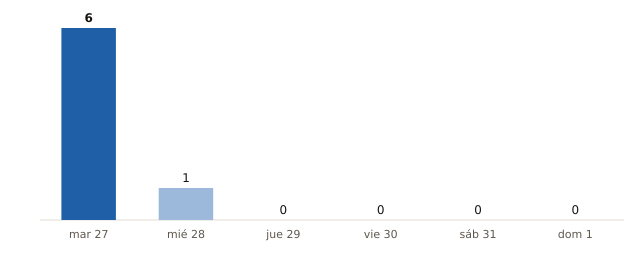

The data file committed next to this chart (first rows):
fecha, municipios_prob_90_o_mas
2026-10-27, 6
2026-10-28, 1
2026-10-29, 0
2026-10-30, 0
2026-10-31, 0
2026-11-01, 0
